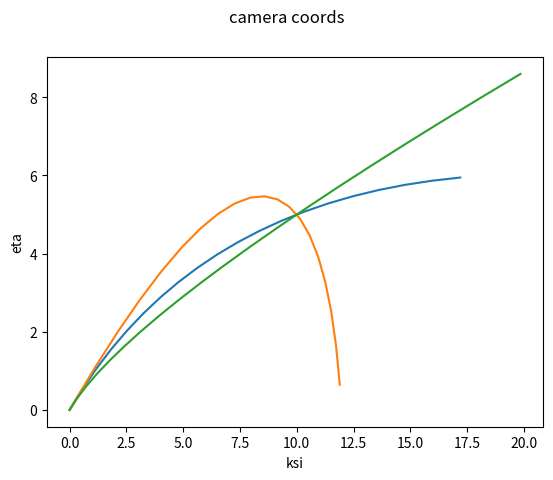

Python code for this plot:
import math
import numpy as np
import matplotlib.pyplot as plt
from scipy.optimize import curve_fit


def poly(t, a, v0, start): return a * t ** 2 + v0 * t + start


velocity = 10
angle = math.pi / 4
xv0 = velocity * math.cos(angle)
yv0 = velocity * math.sin(angle)

def x1(t, xa): return poly(t, xa, 10 * math.cos(angle), 0)
def y1(t, ya): return poly(t, ya, 10 * math.sin(angle), 0)
def x2(t, xa): return poly(t, xa, 20 * math.cos(angle), 0)
def y2(t, ya): return poly(t, ya, 20 * math.sin(angle), 0)
def x3(t, xa): return poly(t, xa, 5 * math.cos(angle), 0)
def y3(t, ya): return poly(t, ya, 5 * math.sin(angle), 0)

(xa1), _ = curve_fit(x1, [0, 1], [0, 10])
(ya1), _ = curve_fit(y1, [0, 1], [0, 5])
(xa2), _ = curve_fit(x2, [0, 1], [0, 10])
(ya2), _ = curve_fit(y2, [0, 1], [0, 5])
(xa3), _ = curve_fit(x3, [0, 1], [0, 10])
(ya3), _ = curve_fit(y3, [0, 1], [0, 5])

times = np.linspace(0, 1.5, 20)
fig, axs = plt.subplots(1)
fig.suptitle('camera coords')
axs.set(xlabel='ksi', ylabel='eta')
axs.plot(
    x1(times, xa1), y1(times, ya1), '-',
    x2(times, xa2), y2(times, ya2), '-',
    x3(times, xa3), y3(times, ya3), '-',
)
plt.show()